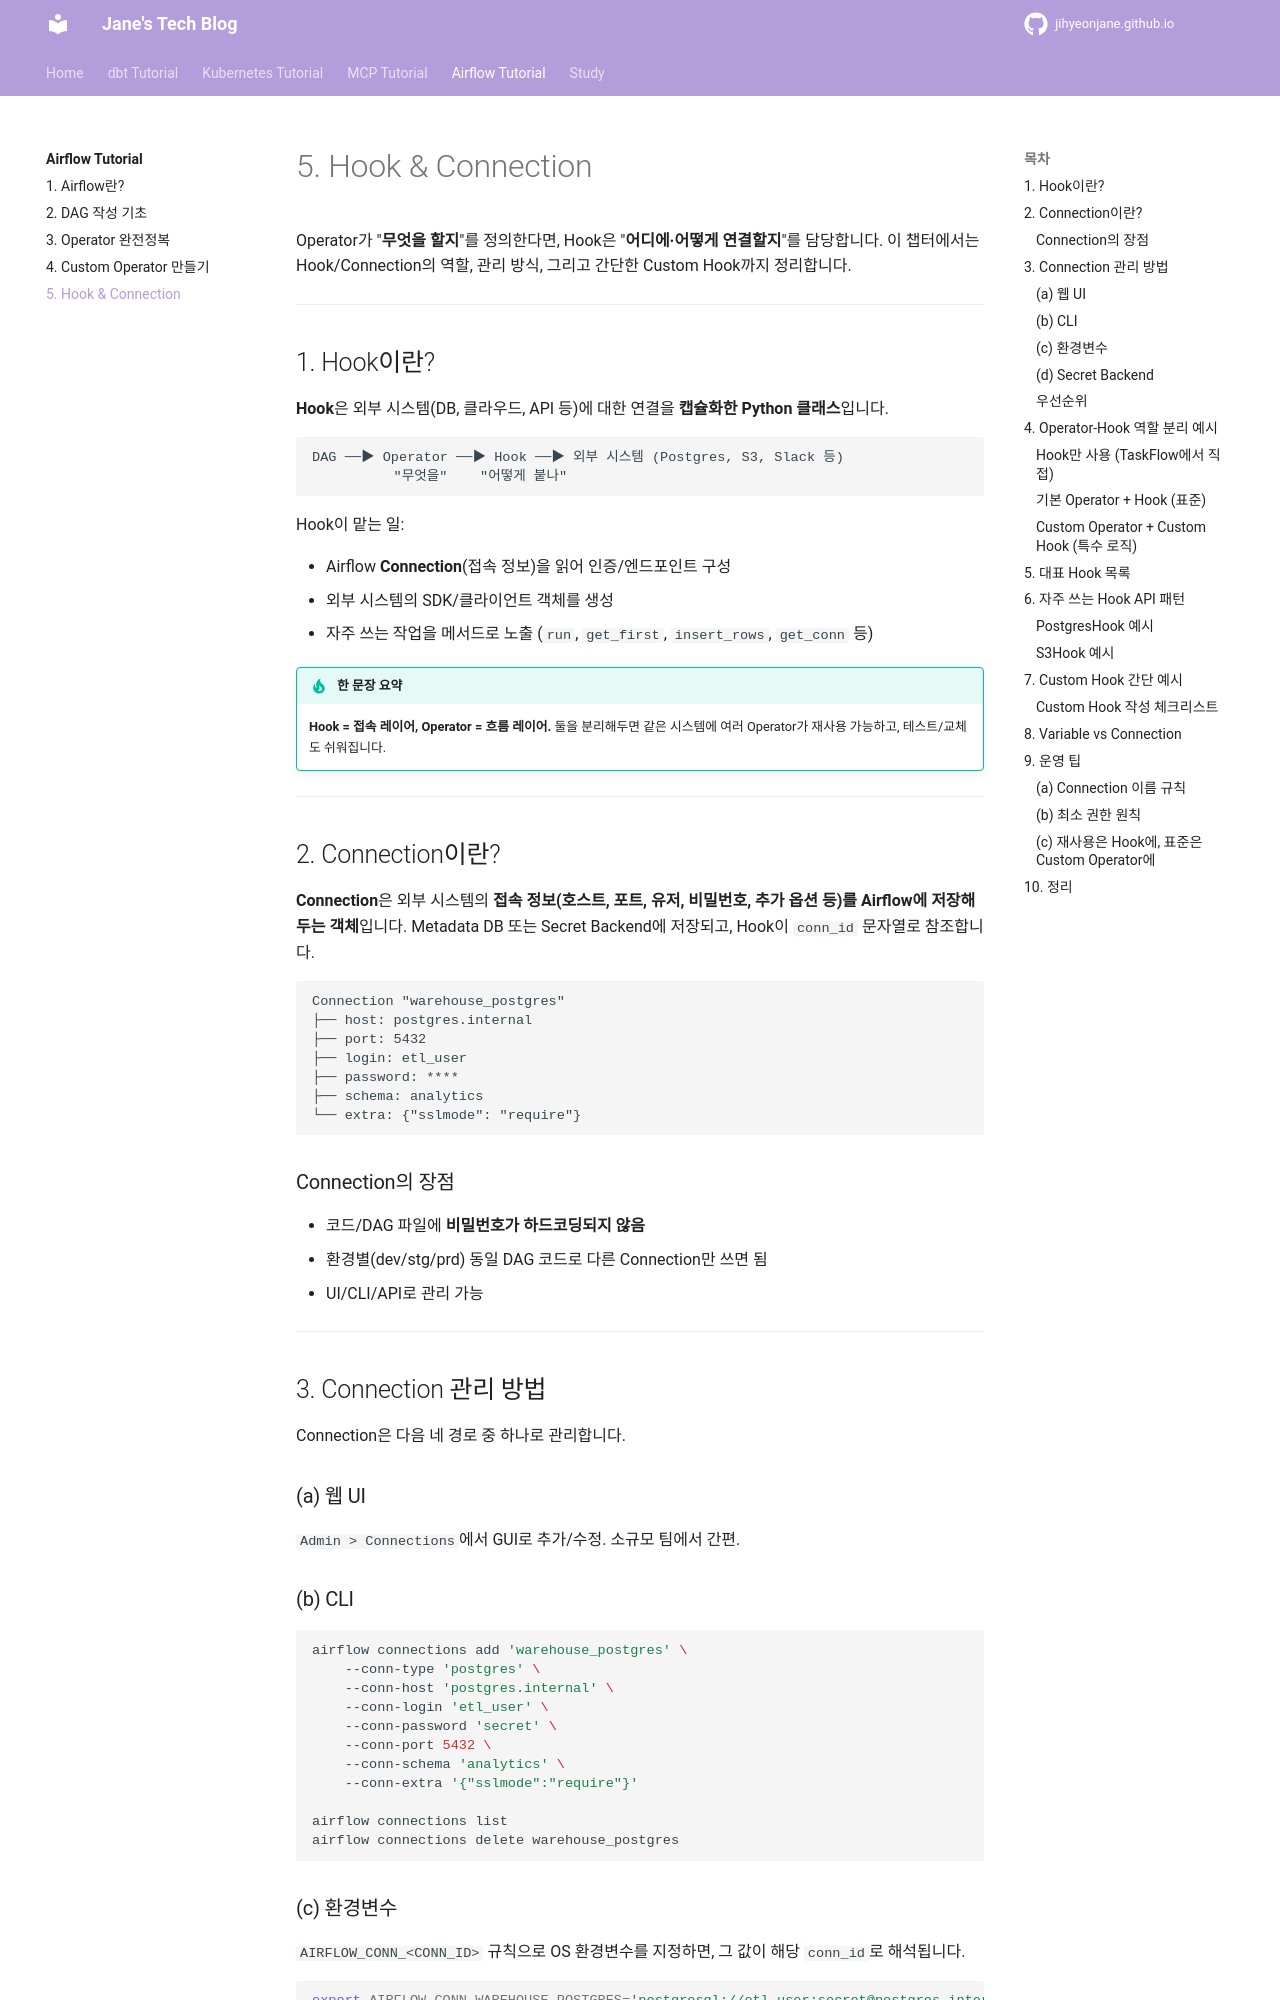

repository: jihyeonjane/jihyeonjane.github.io · page: airflow-tutorial/05-hooks-connections/index.html · generator: mkdocs

# 5. Hook & Connection

Operator가 "**무엇을 할지**"를 정의한다면, Hook은 "**어디에·어떻게 연결할지**"를 담당합니다. 이 챕터에서는 Hook/Connection의 역할, 관리 방식, 그리고 간단한 Custom Hook까지 정리합니다.

---

## 1. Hook이란?

**Hook**은 외부 시스템(DB, 클라우드, API 등)에 대한 연결을 **캡슐화한 Python 클래스**입니다.

```
DAG ──▶ Operator ──▶ Hook ──▶ 외부 시스템 (Postgres, S3, Slack 등)
          "무엇을"    "어떻게 붙나"
```

Hook이 맡는 일:

- Airflow **Connection**(접속 정보)을 읽어 인증/엔드포인트 구성
- 외부 시스템의 SDK/클라이언트 객체를 생성
- 자주 쓰는 작업을 메서드로 노출 (`run`, `get_first`, `insert_rows`, `get_conn` 등)

!!! tip "한 문장 요약"
    **Hook = 접속 레이어, Operator = 흐름 레이어.**
    둘을 분리해두면 같은 시스템에 여러 Operator가 재사용 가능하고, 테스트/교체도 쉬워집니다.

---

## 2. Connection이란?

**Connection**은 외부 시스템의 **접속 정보(호스트, 포트, 유저, 비밀번호, 추가 옵션 등)를 Airflow에 저장해두는 객체**입니다. Metadata DB 또는 Secret Backend에 저장되고, Hook이 `conn_id` 문자열로 참조합니다.

```
Connection "warehouse_postgres"
├── host: postgres.internal
├── port: 5432
├── login: etl_user
├── password: ****
├── schema: analytics
└── extra: {"sslmode": "require"}
```

### Connection의 장점

- 코드/DAG 파일에 **비밀번호가 하드코딩되지 않음**
- 환경별(dev/stg/prd) 동일 DAG 코드로 다른 Connection만 쓰면 됨
- UI/CLI/API로 관리 가능

---

## 3. Connection 관리 방법

Connection은 다음 네 경로 중 하나로 관리합니다.

### (a) 웹 UI

`Admin > Connections`에서 GUI로 추가/수정. 소규모 팀에서 간편.

### (b) CLI

```bash
airflow connections add 'warehouse_postgres' \
    --conn-type 'postgres' \
    --conn-host 'postgres.internal' \
    --conn-login 'etl_user' \
    --conn-password 'secret' \
    --conn-port 5432 \
    --conn-schema 'analytics' \
    --conn-extra '{"sslmode":"require"}'

airflow connections list
airflow connections delete warehouse_postgres
```

### (c) 환경변수

`AIRFLOW_CONN_<CONN_ID>` 규칙으로 OS 환경변수를 지정하면, 그 값이 해당 `conn_id`로 해석됩니다.

```bash
export AIRFLOW_CONN_WAREHOUSE_POSTGRES='postgresql://etl_user:secret@postgres.internal:5432/analytics?sslmode=require'
```

컨테이너/K8s 환경에서 자주 쓰이는 방식.
